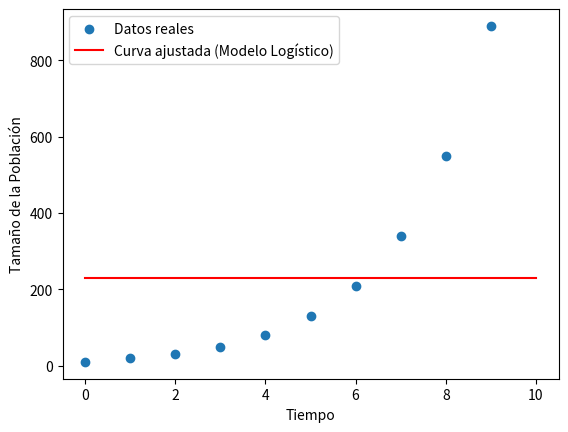

This chart was generated by the following Python code:
import numpy as np
from scipy.optimize import curve_fit
import matplotlib.pyplot as plt

# Datos de tiempo y tamaño de la población
tiempo = np.array([0, 1, 2, 3, 4, 5, 6, 7, 8, 9])
tamaño_poblacion = np.array([10, 20, 30, 50, 80, 130, 210, 340, 550, 890])

# Definir la función logística para el modelo
def modelo_logistico(t, a, b, c):
    return c / (1 + np.exp(-a * (t - b)))

# Ajustar el modelo a los datos
parametros, covarianza = curve_fit(modelo_logistico, tiempo, tamaño_poblacion)

# Obtener los parámetros ajustados
a, b, c = parametros

# Generar puntos para la curva ajustada
tiempo_predicho = np.linspace(0, 10, 100)
tamaño_predicho = modelo_logistico(tiempo_predicho, a, b, c)

# Graficar los datos y la curva ajustada
plt.scatter(tiempo, tamaño_poblacion, label='Datos reales')
plt.plot(tiempo_predicho, tamaño_predicho, 'r', label='Curva ajustada (Modelo Logístico)')
plt.xlabel('Tiempo')
plt.ylabel('Tamaño de la Población')
plt.legend()
plt.show()

# Imprimir los parámetros ajustados
print(f'Parámetros ajustados: a = {a}, b = {b}, c = {c}')
